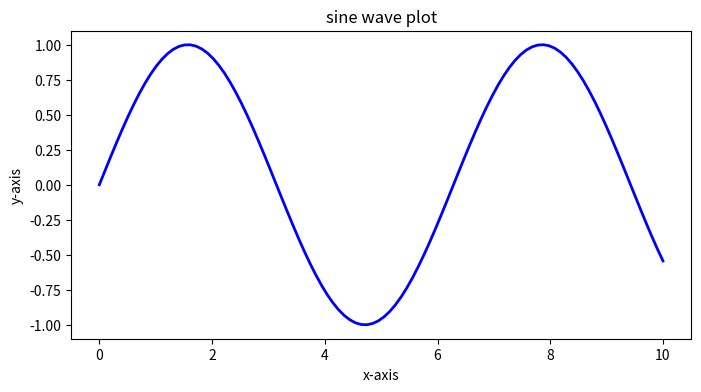

Here is the Python script that generated this plot:
import matplotlib.pyplot as plt
import numpy as np #NumPy is mainly used for working with numbers, arrays and mathematical operations.

#Generate some data 
x = np.linspace(0, 10, 100) #np.linspace() creates evenly spaced numbers between two values. np.linspace(start, stop, number_of_values)

y = np.sin(x) #This calculates the sine of every value in x.

#Create a plot
plt.figure(figsize=(8,4))
plt.xlabel("x-axis")
plt.ylabel("y-axis")
plt.plot(x,y, label="sine wave", color="blue", linewidth=2)
plt.title("sine wave plot")
# plt.savefig("myplot.png")  # Save the plot as a PNG file
plt.savefig("myplot.pdf")  # Save the plot as a PDF file
plt.show()
